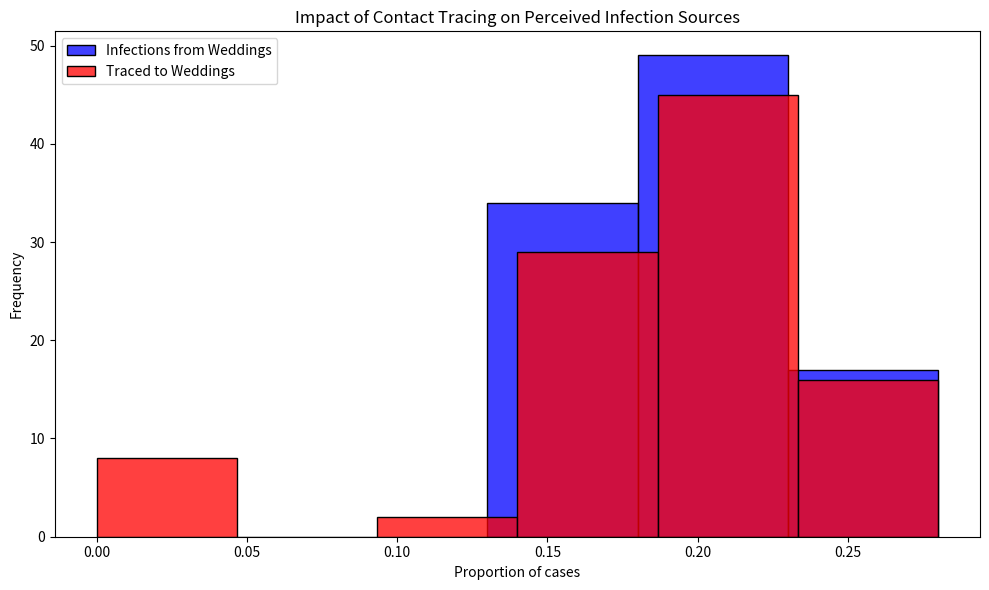

Reproduce this figure in Python.
# Import necessary libraries
import pandas as pd
import numpy as np
import matplotlib.pyplot as plt
import seaborn as sns

# Note: Suppressing FutureWarnings to maintain a clean output. This is specifically to ignore warnings about
# deprecated features in the libraries we're using (e.g., 'use_inf_as_na' option in Pandas, used by Seaborn),
# which we currently have no direct control over. This action is taken to ensure that our output remains
# focused on relevant information, acknowledging that we rely on external library updates to fully resolve
# these deprecations. Always consider reviewing and removing this suppression after significant library updates.
import warnings
warnings.simplefilter(action='ignore', category=FutureWarning)

# Constants representing the parameters of the model
ATTACK_RATE = 0.10
TRACE_SUCCESS = 0.20
SECONDARY_TRACE_THRESHOLD = 2

# Set a random seed for reproducibility
np.random.seed(8)

def simulate_event(m):
  """
  Simulates the infection and tracing process for a series of events.
  
  This function creates a DataFrame representing individuals attending weddings and brunches,
  infects a subset of them based on the ATTACK_RATE, performs primary and secondary contact tracing,
  and calculates the proportions of infections and traced cases that are attributed to weddings.
  
  Parameters:
  - m: Dummy parameter for iteration purposes.
  
  Returns:
  - A tuple containing the proportion of infections and the proportion of traced cases
    that are attributed to weddings.
  """
  # Create DataFrame for people at events with initial infection and traced status
  events = ['wedding'] * 200 + ['brunch'] * 800
  ppl = pd.DataFrame({
      'event': events,
      'infected': False,
      'traced': np.nan  # Initially setting traced status as NaN
  })

  # Explicitly set 'traced' column to nullable boolean type
  ppl['traced'] = ppl['traced'].astype(pd.BooleanDtype())

  # Infect a random subset of people
  infected_indices = np.random.choice(ppl.index, size=int(len(ppl) * ATTACK_RATE), replace=False)
  ppl.loc[infected_indices, 'infected'] = True

  # Primary contact tracing: randomly decide which infected people get traced
  ppl.loc[ppl['infected'], 'traced'] = np.random.rand(sum(ppl['infected'])) < TRACE_SUCCESS

  # Secondary contact tracing based on event attendance
  event_trace_counts = ppl[ppl['traced'] == True]['event'].value_counts()
  events_traced = event_trace_counts[event_trace_counts >= SECONDARY_TRACE_THRESHOLD].index
  ppl.loc[ppl['event'].isin(events_traced) & ppl['infected'], 'traced'] = True

  # Calculate proportions of infections and traces attributed to each event type
  ppl['event_type'] = ppl['event'].str[0]  # 'w' for wedding, 'b' for brunch
  wedding_infections = sum(ppl['infected'] & (ppl['event_type'] == 'w'))
  brunch_infections = sum(ppl['infected'] & (ppl['event_type'] == 'b'))
  p_wedding_infections = wedding_infections / (wedding_infections + brunch_infections)

  wedding_traces = sum(ppl['infected'] & ppl['traced'] & (ppl['event_type'] == 'w'))
  brunch_traces = sum(ppl['infected'] & ppl['traced'] & (ppl['event_type'] == 'b'))
  p_wedding_traces = wedding_traces / (wedding_traces + brunch_traces)

  return p_wedding_infections, p_wedding_traces

# Run the simulation 1000 times
results = [simulate_event(m) for m in range(100)]
props_df = pd.DataFrame(results, columns=["Infections", "Traces"])

# Plotting the results
plt.figure(figsize=(10, 6))
sns.histplot(props_df['Infections'], color="blue", alpha=0.75, binwidth=0.05, kde=False, label='Infections from Weddings')
sns.histplot(props_df['Traces'], color="red", alpha=0.75, binwidth=0.05, kde=False, label='Traced to Weddings')
plt.xlabel("Proportion of cases")
plt.ylabel("Frequency")
plt.title("Impact of Contact Tracing on Perceived Infection Sources")
plt.legend()
plt.tight_layout()
plt.show()
